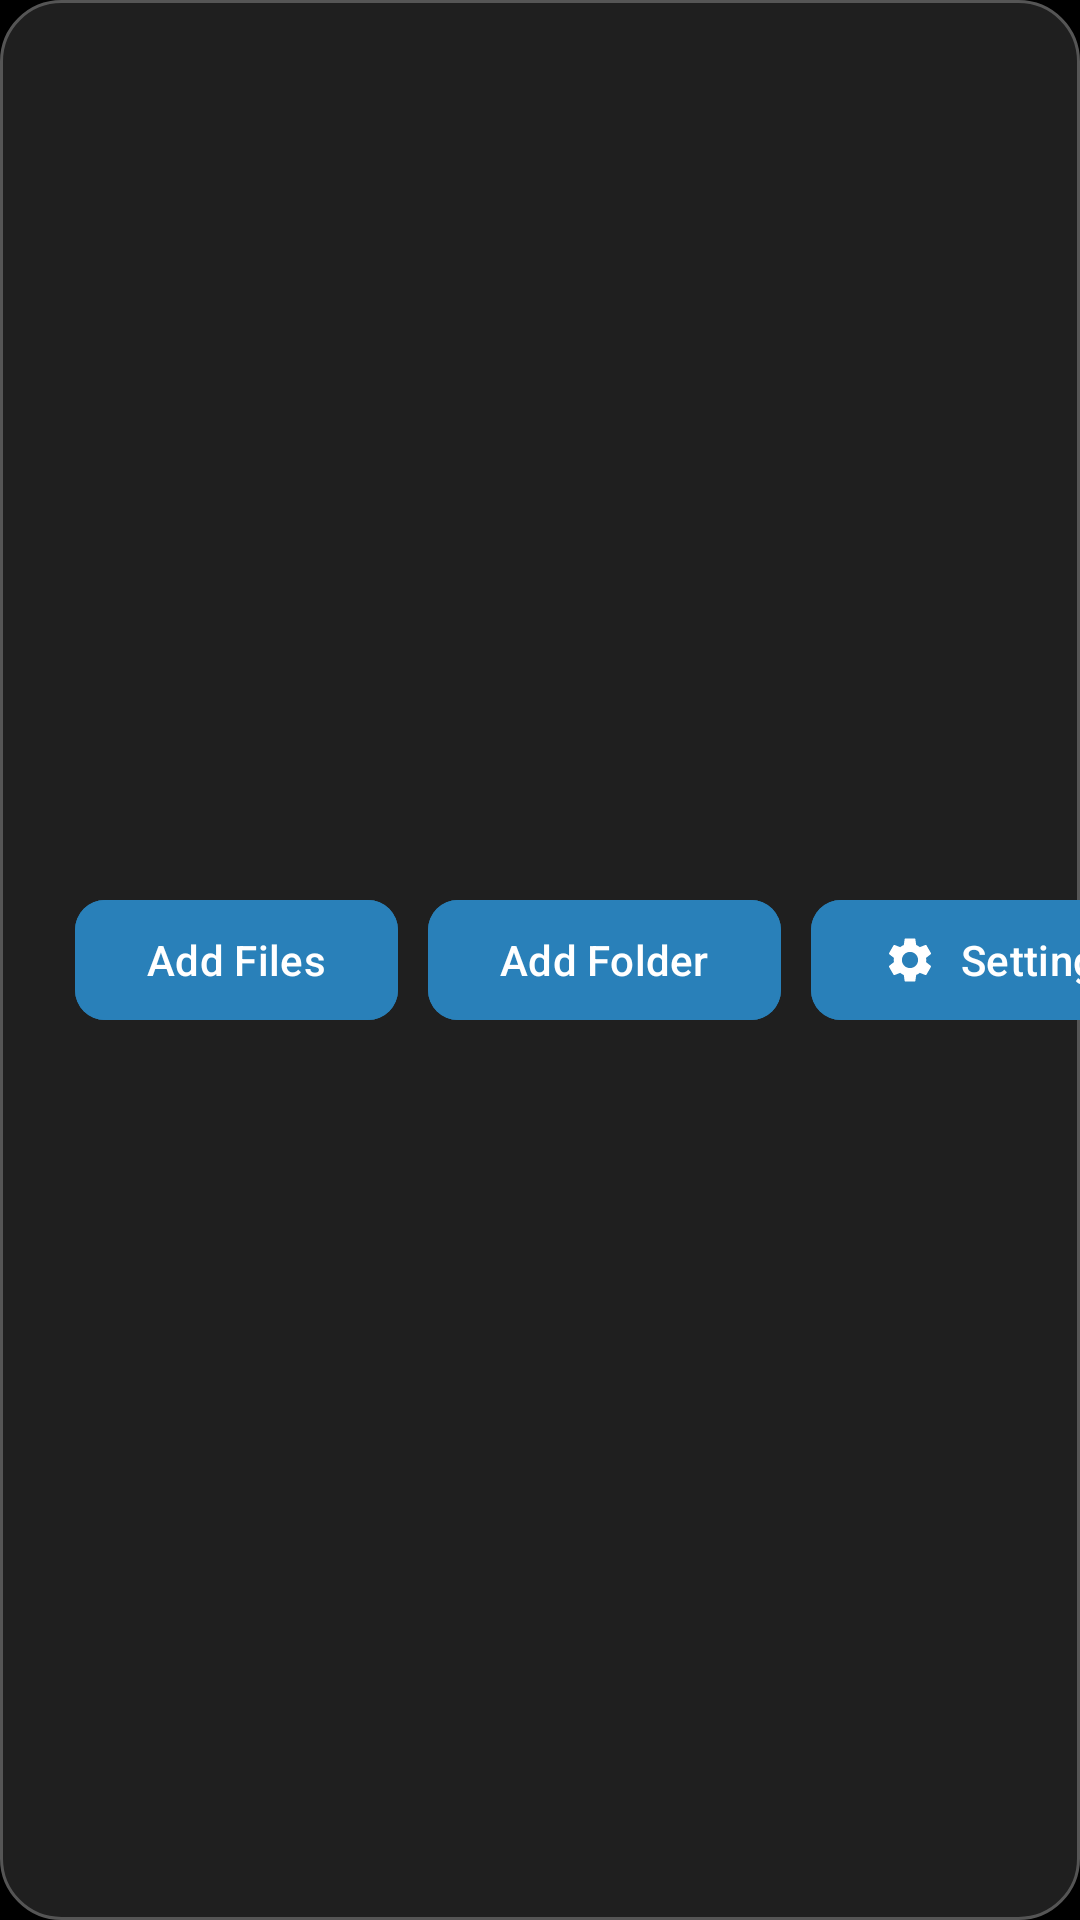

Produce the Android XML layout that renders to this screen, including the resource entries it uses.
<!-- AndroidManifest.xml: application theme Theme.KaiSlideshow -->
<!-- res/layout/view_control_bar.xml -->
<?xml version="1.0" encoding="utf-8"?>
<HorizontalScrollView
    xmlns:android="http://schemas.android.com/apk/res/android"
    xmlns:app="http://schemas.android.com/apk/res-auto"
    android:layout_width="match_parent"
    android:layout_height="@dimen/control_bar_height"
    android:background="@drawable/control_bar_bg"
    android:scrollbars="none"
    android:fillViewport="true">

    <androidx.constraintlayout.widget.ConstraintLayout
        android:layout_width="wrap_content"
        android:layout_height="match_parent"
        android:paddingHorizontal="25dp">

        
        <com.google.android.material.button.MaterialButton
            android:id="@+id/addFilesButton"
            style="@style/Widget.Material3.Button"
            android:layout_width="wrap_content"
            android:layout_height="wrap_content"
            android:text="@string/add_files"
            app:icon="@drawable/ic_add"
            app:iconTint="@color/white"
            app:iconGravity="textStart"
            android:backgroundTint="@color/add_button_color"
            app:cornerRadius="@dimen/button_border_radius"
            android:textColor="@color/white"
            android:textAllCaps="false"
            app:layout_constraintStart_toStartOf="parent"
            app:layout_constraintTop_toTopOf="parent"
            app:layout_constraintBottom_toBottomOf="parent" />

        
        <com.google.android.material.button.MaterialButton
            android:id="@+id/addFolderButton"
            style="@style/Widget.Material3.Button"
            android:layout_width="wrap_content"
            android:layout_height="wrap_content"
            android:layout_marginStart="10dp"
            android:text="@string/add_folder"
            app:icon="@drawable/ic_folder"
            app:iconTint="@color/white"
            app:iconGravity="textStart"
            android:backgroundTint="@color/add_button_color"
            app:cornerRadius="@dimen/button_border_radius"
            android:textColor="@color/white"
            android:textAllCaps="false"
            app:layout_constraintStart_toEndOf="@id/addFilesButton"
            app:layout_constraintTop_toTopOf="parent"
            app:layout_constraintBottom_toBottomOf="parent" />

        
        <com.google.android.material.button.MaterialButton
            android:id="@+id/settingsButton"
            style="@style/Widget.Material3.Button"
            android:layout_width="wrap_content"
            android:layout_height="wrap_content"
            android:layout_marginStart="10dp"
            android:text="@string/settings"
            app:icon="@drawable/ic_settings"
            app:iconTint="@color/white"
            app:iconGravity="textStart"
            android:backgroundTint="@color/add_button_color"
            app:cornerRadius="@dimen/button_border_radius"
            android:textColor="@color/white"
            android:textAllCaps="false"
            app:layout_constraintStart_toEndOf="@id/addFolderButton"
            app:layout_constraintTop_toTopOf="parent"
            app:layout_constraintBottom_toBottomOf="parent" />

        
        <com.google.android.material.button.MaterialButton
            android:id="@+id/donateButton"
            style="@style/Widget.Material3.Button"
            android:layout_width="wrap_content"
            android:layout_height="wrap_content"
            android:layout_marginStart="10dp"
            android:text="@string/donate"
            app:icon="@drawable/ic_heart"
            app:iconTint="@color/white"
            app:iconGravity="textStart"
            android:backgroundTint="@color/add_button_color"
            app:cornerRadius="@dimen/button_border_radius"
            android:textColor="@color/white"
            android:textAllCaps="false"
            app:layout_constraintStart_toEndOf="@id/settingsButton"
            app:layout_constraintTop_toTopOf="parent"
            app:layout_constraintBottom_toBottomOf="parent" />

        
        <com.google.android.material.button.MaterialButton
            android:id="@+id/exitButton"
            style="@style/Widget.Material3.Button"
            android:layout_width="wrap_content"
            android:layout_height="wrap_content"
            android:layout_marginStart="20dp"
            android:layout_marginEnd="25dp"
            android:text="@string/exit"
            app:icon="@drawable/ic_exit"
            app:iconTint="@color/white"
            app:iconGravity="textStart"
            android:backgroundTint="@color/exit_button_color"
            app:cornerRadius="@dimen/button_border_radius"
            android:textColor="@color/white"
            android:textAllCaps="false"
            android:textStyle="bold"
            app:layout_constraintStart_toEndOf="@id/donateButton"
            app:layout_constraintEnd_toEndOf="parent"
            app:layout_constraintTop_toTopOf="parent"
            app:layout_constraintBottom_toBottomOf="parent" />

    </androidx.constraintlayout.widget.ConstraintLayout>
</HorizontalScrollView>
<!-- resources referenced by this layout -->
<resources>
  <color name="add_button_color">#FF2980B9</color>
  <color name="exit_button_color">#FFC0392B</color>
  <color name="white">#FFFFFF</color>
  <dimen name="button_border_radius">10dp</dimen>
  <dimen name="control_bar_height">80dp</dimen>
  <!-- drawable control_bar_bg (drawable) -->
  <?xml version="1.0" encoding="utf-8"?>
  <shape xmlns:android="http://schemas.android.com/apk/res/android">
      <solid android:color="@color/control_bar_color" />
      <corners android:radius="@dimen/border_radius" />
      <stroke android:width="1dp" android:color="@color/border_color" />
  </shape>
  <!-- drawable ic_exit (drawable) -->
  <vector xmlns:android="http://schemas.android.com/apk/res/android"
      android:width="24dp"
      android:height="24dp"
      android:viewportWidth="24"
      android:viewportHeight="24">
      <path
          android:fillColor="#FFFFFFFF"
          android:pathData="M10.09,15.59L11.5,17l5,-5 -5,-5 -1.41,1.41L12.67,11H3v2h9.67l-2.58,2.59zM19,3H5c-1.11,0 -2,0.9 -2,2v4h2V5h14v14H5v-4H3v4c0,1.1 0.89,2 2,2h14c1.1,0 2,-0.9 2,-2V5c0,-1.1 -0.9,-2 -2,-2z"/>
  </vector>
  <!-- drawable ic_settings (drawable) -->
  <vector xmlns:android="http://schemas.android.com/apk/res/android"
      android:width="24dp"
      android:height="24dp"
      android:viewportWidth="24"
      android:viewportHeight="24">
      <path
          android:fillColor="#FFFFFFFF"
          android:pathData="M19.14,12.94c0.04,-0.3 0.06,-0.61 0.06,-0.94c0,-0.32 -0.02,-0.64 -0.07,-0.94l2.03,-1.58c0.18,-0.14 0.23,-0.41 0.12,-0.61l-1.92,-3.32c-0.12,-0.22 -0.37,-0.29 -0.59,-0.22l-2.39,0.96c-0.5,-0.38 -1.03,-0.7 -1.62,-0.94L14.4,2.81c-0.04,-0.24 -0.24,-0.41 -0.48,-0.41h-3.84c-0.24,0 -0.43,0.17 -0.47,0.41L9.25,5.35C8.66,5.59 8.12,5.92 7.63,6.29L5.24,5.33c-0.22,-0.08 -0.47,0 -0.59,0.22L2.74,8.87C2.62,9.08 2.66,9.34 2.84,9.48l2.03,1.58C4.82,11.36 4.8,11.68 4.8,12c0,0.32 0.02,0.64 0.07,0.94l-2.03,1.58c-0.18,0.14 -0.23,0.41 -0.12,0.61l1.92,3.32c0.12,0.22 0.37,0.29 0.59,0.22l2.39,-0.96c0.5,0.38 1.03,0.7 1.62,0.94l0.36,2.54c0.05,0.24 0.24,0.41 0.48,0.41h3.84c0.24,0 0.44,-0.17 0.47,-0.41l0.36,-2.54c0.59,-0.24 1.13,-0.56 1.62,-0.94l2.39,0.96c0.22,0.08 0.47,0 0.59,-0.22l1.92,-3.32c0.12,-0.22 0.07,-0.47 -0.12,-0.61L19.14,12.94zM12,15.6c-1.98,0 -3.6,-1.62 -3.6,-3.6s1.62,-3.6 3.6,-3.6s3.6,1.62 3.6,3.6S13.98,15.6 12,15.6z"/>
  </vector>
  <string name="add_files">Add Files</string>
  <string name="add_folder">Add Folder</string>
  <string name="donate">Donate</string>
  <string name="exit">Exit</string>
  <string name="settings">Settings</string>
  <style name="Theme.KaiSlideshow" parent="Theme.Material3.DayNight.NoActionBar">
          <item name="colorPrimary">@color/colorPrimary</item>
          <item name="colorPrimaryDark">@color/colorPrimaryDark</item>
          <item name="colorAccent">@color/colorAccent</item>
          <item name="android:windowBackground">@color/background_color</item>
          <item name="android:statusBarColor">@android:color/transparent</item>
          <item name="android:navigationBarColor">@color/background_color</item>
          <item name="android:windowLightStatusBar">false</item>
      </style>
  <color name="control_bar_color">#E6232323</color>
  <dimen name="border_radius">20dp</dimen>
  <color name="border_color">#FF555555</color>
  <color name="colorPrimary">#FF2980B9</color>
  <color name="colorPrimaryDark">#FF1A5276</color>
  <color name="colorAccent">#FFC0392B</color>
  <color name="background_color">#FF000000</color>
</resources>
